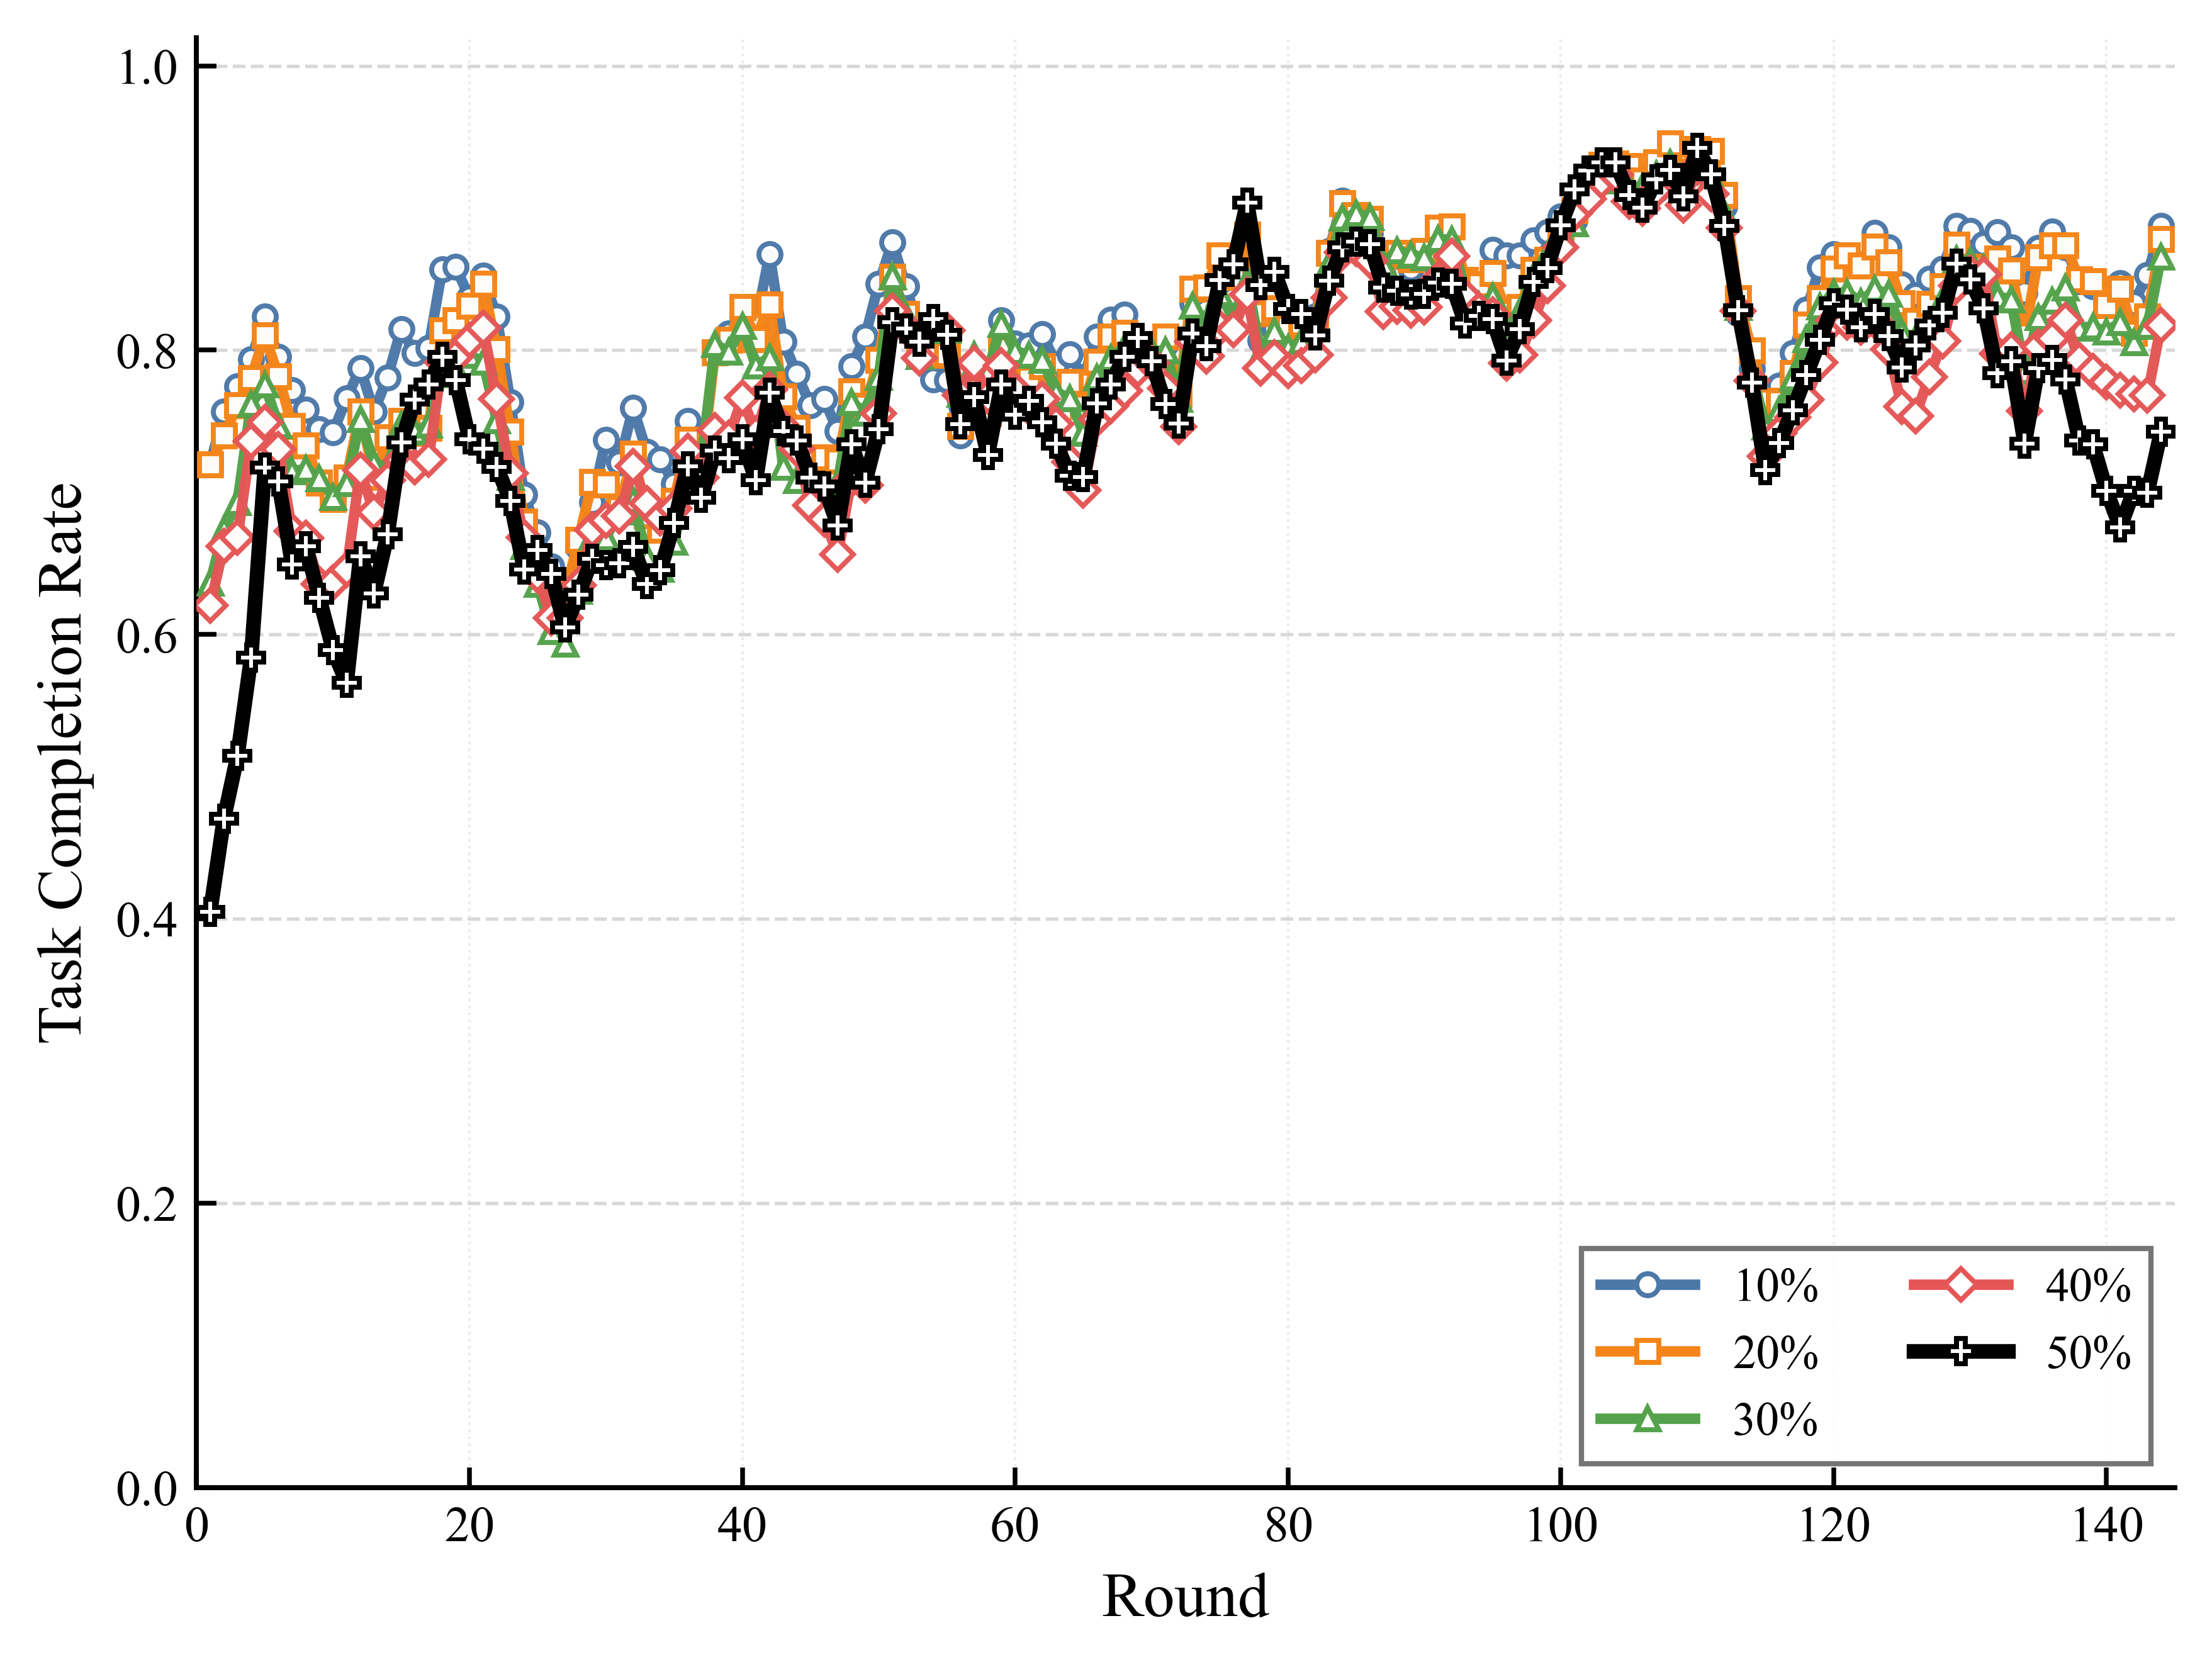

Data behind this chart, as committed beside it:
round, 10%, 20%, 30%, 40%, 50%
1, 0.7198, 0.7198, 0.6365, 0.6206, 0.4048
2, 0.7566, 0.7399, 0.6741, 0.6622, 0.4703
3, 0.7745, 0.7611, 0.6931, 0.6682, 0.5147
4, 0.7937, 0.7804, 0.7623, 0.7359, 0.5839
5, 0.8237, 0.8104, 0.7757, 0.7492, 0.7172
6, 0.7952, 0.7818, 0.7471, 0.7302, 0.7077
7, 0.7718, 0.7468, 0.7148, 0.6728, 0.6494
8, 0.7581, 0.7331, 0.7165, 0.6677, 0.662
9, 0.7446, 0.7068, 0.7101, 0.6357, 0.6257
10, 0.7423, 0.6952, 0.6968, 0.6362, 0.5892
11, 0.7661, 0.7105, 0.7063, 0.6458, 0.5659
12, 0.7875, 0.7569, 0.7513, 0.7158, 0.6552
13, 0.7567, 0.7107, 0.7204, 0.6859, 0.6288
14, 0.7809, 0.7388, 0.7176, 0.7084, 0.6704
15, 0.8149, 0.7503, 0.7476, 0.7229, 0.7352
16, 0.7978, 0.7417, 0.7427, 0.718, 0.7652
17, 0.8014, 0.7453, 0.7477, 0.723, 0.7759
18, 0.8567, 0.8139, 0.783, 0.7915, 0.7952
19, 0.8585, 0.8212, 0.7866, 0.7952, 0.7788
20, 0.8368, 0.8312, 0.7966, 0.8068, 0.7372
21, 0.8524, 0.8467, 0.792, 0.8155, 0.7305
22, 0.8236, 0.8005, 0.7507, 0.7655, 0.718
23, 0.7636, 0.7425, 0.7107, 0.7135, 0.694
24, 0.6985, 0.6793, 0.6621, 0.6683, 0.6458
25, 0.6718, 0.6527, 0.6354, 0.6417, 0.6592
26, 0.6479, 0.6304, 0.6021, 0.6117, 0.6425
27, 0.6267, 0.6267, 0.5933, 0.6117, 0.605
28, 0.661, 0.6667, 0.6305, 0.6345, 0.6279
29, 0.6932, 0.7072, 0.6688, 0.6734, 0.6534
30, 0.737, 0.7053, 0.6683, 0.6801, 0.6487
31, 0.7211, 0.6888, 0.6862, 0.6834, 0.6499
32, 0.7594, 0.7272, 0.6946, 0.7184, 0.6615
33, 0.7285, 0.6838, 0.6541, 0.6922, 0.6353
34, 0.7232, 0.6737, 0.6462, 0.6821, 0.6452
35, 0.7061, 0.6939, 0.665, 0.6888, 0.6783
36, 0.7503, 0.7371, 0.7071, 0.7288, 0.7184
37, 0.7227, 0.7152, 0.7209, 0.7102, 0.6961
38, 0.7994, 0.7986, 0.8043, 0.7436, 0.7294
39, 0.8117, 0.8071, 0.7988, 0.7381, 0.7239
40, 0.8217, 0.8304, 0.8171, 0.7664, 0.7373
41, 0.8191, 0.8078, 0.7891, 0.7411, 0.7086
42, 0.8676, 0.832, 0.7949, 0.7725, 0.77
43, 0.8061, 0.7674, 0.7179, 0.7456, 0.7431
44, 0.7834, 0.7454, 0.7086, 0.7309, 0.7365
45, 0.7614, 0.7234, 0.6986, 0.6909, 0.7105
46, 0.7656, 0.7245, 0.6928, 0.6809, 0.7042
47, 0.743, 0.7222, 0.7066, 0.6564, 0.6768
48, 0.7888, 0.7711, 0.7635, 0.709, 0.7338
49, 0.8093, 0.7606, 0.7559, 0.7052, 0.7066
50, 0.8466, 0.7929, 0.7812, 0.7555, 0.7442
51, 0.8759, 0.8514, 0.852, 0.8278, 0.8196
52, 0.8449, 0.8254, 0.824, 0.8155, 0.8153
53, 0.8122, 0.7969, 0.7956, 0.7945, 0.8058
54, 0.7796, 0.7966, 0.8137, 0.818, 0.8221
55, 0.779, 0.7972, 0.8143, 0.8138, 0.8108
56, 0.7398, 0.7466, 0.769, 0.7685, 0.7481
57, 0.7784, 0.7723, 0.7965, 0.791, 0.7672
58, 0.7677, 0.7556, 0.7849, 0.7676, 0.7262
59, 0.8212, 0.801, 0.8183, 0.7893, 0.7757
60, 0.8047, 0.7763, 0.7995, 0.7717, 0.7545
... 84 more rows
